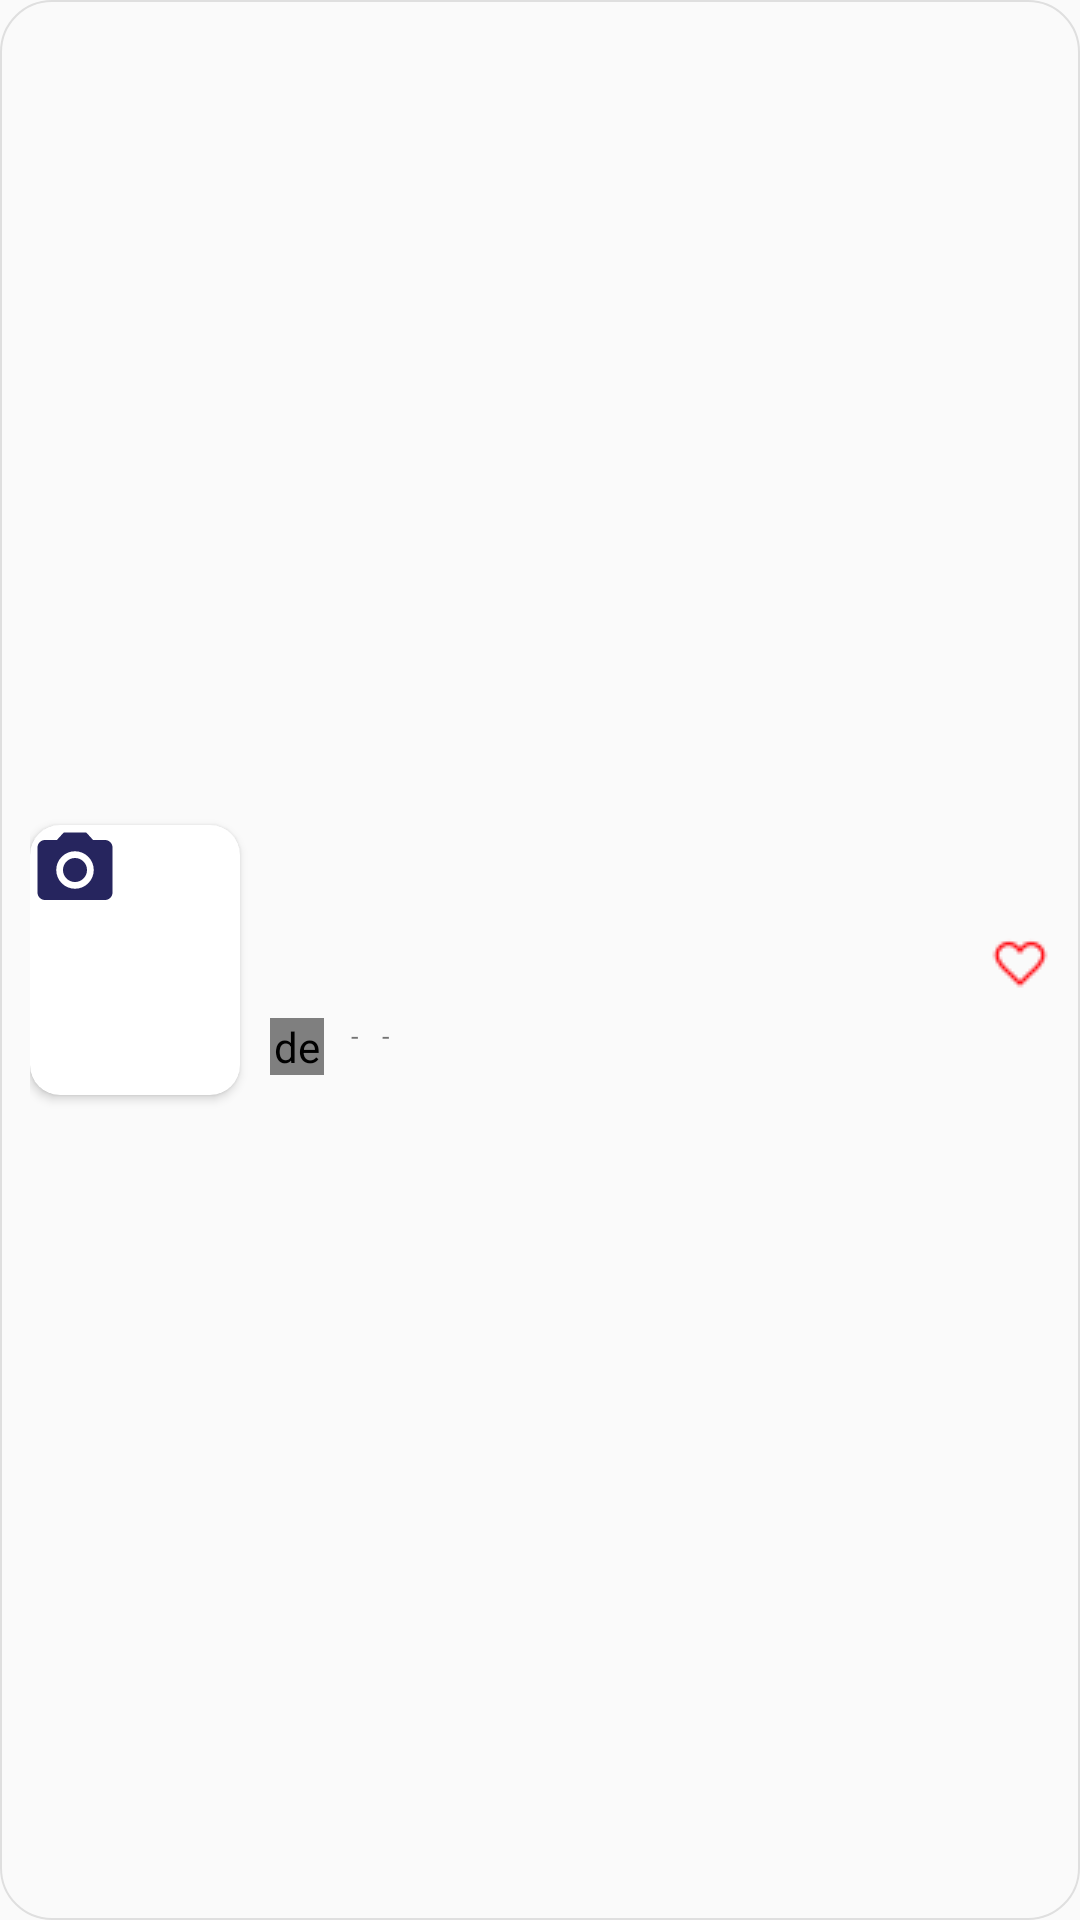

Produce the Android XML layout that renders to this screen, including the resource entries it uses.
<!-- AndroidManifest.xml: application theme Theme.NhaDat_App -->
<!-- res/layout/card.xml -->
<?xml version="1.0" encoding="utf-8"?>
<LinearLayout xmlns:android="http://schemas.android.com/apk/res/android"
    android:layout_width="match_parent"
    xmlns:app="http://schemas.android.com/apk/res-auto"
    android:orientation="horizontal"
    android:paddingLeft="10dp"
    android:background="@drawable/cardborder"
    android:layout_marginStart="15dp"
    android:layout_marginEnd="15dp"
    android:layout_marginTop="10dp"
    android:layout_height="120dp">
    <androidx.cardview.widget.CardView
        android:layout_width="70dp"
        android:layout_height="90dp"
        android:layout_gravity="center_vertical"
        app:cardCornerRadius="10dp"
        >
        <ImageView
            android:layout_width="70dp"
            android:layout_height="90dp"
            android:id="@+id/card_img"
            android:scaleType="fitXY"
            />
        <LinearLayout
            android:layout_width="30dp"
            android:layout_height="30dp"
            android:gravity="center"
            android:background="@drawable/ic_baseline_photo_camera_24"
            >
            <TextView
                android:layout_width="20dp"
                android:layout_height="20dp"
                android:id="@+id/image_count"
                android:textColor="@color/white"
                android:textSize="6dp"
                android:textStyle="bold"
                android:gravity="center"
                />
        </LinearLayout>
    </androidx.cardview.widget.CardView>
    <LinearLayout
        android:layout_width="match_parent"
        android:layout_height="100dp"
        android:layout_gravity="center_vertical"
        android:orientation="vertical"
        android:paddingLeft="10dp"
        >
        <TextView
            android:layout_width="match_parent"
            android:layout_height="35dp"
            android:id="@+id/card_tittle"
            android:textColor="@color/black"
            android:fontFamily="@font/font1"
            android:textSize="13.5dp"
            android:text=""
            android:lines="2"
            android:gravity="center_vertical"
            android:textStyle="bold"
            android:layout_marginTop="6dp"
            />
        <RelativeLayout
            android:layout_width="match_parent"
            android:layout_height="20dp"
            android:orientation="horizontal"
            >
            <TextView
                android:layout_width="match_parent"
                android:layout_height="20dp"
                android:id="@+id/card_gia"
                android:textColor="@color/red"
                android:fontFamily="@font/font1"
                android:textStyle="bold"
                android:text=""
                android:textSize="13dp"
                />
            <ImageButton
                android:layout_width="20dp"
                android:layout_height="20dp"
                android:layout_alignParentRight="true"
                android:layout_marginRight="10dp"
                android:src="@drawable/heart_20px"
                android:background="@null"
                android:id="@+id/save"
                />
        </RelativeLayout>
        <LinearLayout
            android:layout_width="match_parent"
            android:orientation="horizontal"
            android:layout_height="20dp"
            android:layout_marginTop="8dp"
            >
            <de.hdodenhof.circleimageview.CircleImageView
                android:layout_width="18dp"
                android:layout_height="19dp"
                android:id="@+id/card_profile"
                android:background="@drawable/circleimg"
                android:layout_gravity="center_vertical"
                android:layout_marginRight="5dp"
                />

            <TextView
                android:layout_width="wrap_content"
                android:layout_height="20dp"
                android:id="@+id/card_username"
                android:text=""
                android:layout_marginTop="1dp"
                android:fontFamily="@font/font1"
                android:textSize="9dp"
                android:layout_gravity="center_vertical"
                />
            <TextView
                android:layout_width="wrap_content"
                android:layout_height="20dp"
                android:text="-"
                android:fontFamily="@font/font1"
                android:textSize="9dp"
                android:layout_gravity="center_vertical"
                android:layout_marginLeft="4dp"
                android:layout_marginRight="4dp"
                />
            <TextView
                android:layout_width="wrap_content"
                android:layout_height="20dp"
                android:id="@+id/card_time"
                android:text=""
                android:layout_marginTop="1dp"
                android:fontFamily="@font/font1"
                android:textSize="9dp"
                android:layout_gravity="center_vertical"
                />
            <TextView
                android:layout_width="wrap_content"
                android:layout_height="20dp"
                android:text="-"
                android:fontFamily="@font/font1"
                android:textSize="9dp"
                android:layout_gravity="center_vertical"
                android:layout_marginLeft="4dp"
                android:layout_marginRight="4dp"
                />
            <TextView
                android:layout_width="match_parent"
                android:layout_height="20dp"
                android:id="@+id/card_add"
                android:text=""
                android:layout_marginTop="1dp"
                android:fontFamily="@font/font1"
                android:textSize="9dp"
                android:layout_gravity="center_vertical"
                />
        </LinearLayout>
    </LinearLayout>
</LinearLayout>
<!-- resources referenced by this layout -->
<resources>
  <color name="black">#FF000000</color>
  <color name="red">#FF2800</color>
  <color name="white">#FFFFFFFF</color>
  <!-- drawable cardborder (drawable) -->
  <?xml version="1.0" encoding="utf-8"?>
  <shape xmlns:android="http://schemas.android.com/apk/res/android">
      <corners android:radius="17dp"/>
      <stroke android:color="#DFDFDF" android:width="0.7dp"/>
  </shape>
  <!-- drawable circleimg (drawable) -->
  <?xml version="1.0" encoding="utf-8"?>
  <shape xmlns:android="http://schemas.android.com/apk/res/android">
      <corners android:radius="100dp"/>
      <solid android:color="@color/colorSigup"/>
      <stroke android:color="@color/colorSigup" android:width="10dp"/>
  </shape>
  <!-- drawable heart_20px: png bitmap (drawable, 506 bytes) -->
  <!-- drawable ic_baseline_photo_camera_24 (drawable) -->
  <vector android:height="24dp" android:tint="#26255E"
      android:viewportHeight="24" android:viewportWidth="24"
      android:width="24dp" xmlns:android="http://schemas.android.com/apk/res/android">
      <path android:fillColor="@android:color/white" android:pathData="M12,12m-3.2,0a3.2,3.2 0,1 1,6.4 0a3.2,3.2 0,1 1,-6.4 0"/>
      <path android:fillColor="@android:color/white" android:pathData="M9,2L7.17,4L4,4c-1.1,0 -2,0.9 -2,2v12c0,1.1 0.9,2 2,2h16c1.1,0 2,-0.9 2,-2L22,6c0,-1.1 -0.9,-2 -2,-2h-3.17L15,2L9,2zM12,17c-2.76,0 -5,-2.24 -5,-5s2.24,-5 5,-5 5,2.24 5,5 -2.24,5 -5,5z"/>
  </vector>
  <style name="Theme.NhaDat_App" parent="Theme.AppCompat.DayNight.NoActionBar">
          
          <item name="colorPrimary">@color/purple_500</item>
          <item name="colorPrimaryVariant">@color/purple_700</item>
          <item name="colorOnPrimary">@color/white</item>
          
          <item name="colorSecondary">@color/teal_200</item>
          <item name="colorSecondaryVariant">@color/teal_700</item>
          <item name="colorOnSecondary">@color/black</item>
          
          <item name="android:statusBarColor" tools:targetApi="l">?attr/colorPrimaryVariant</item>
          
      </style>
  <color name="colorSigup">#26255E</color>
  <color name="purple_500">#FF6200EE</color>
  <color name="purple_700">#FF3700B3</color>
  <color name="teal_200">#FF03DAC5</color>
  <color name="teal_700">#FF018786</color>
</resources>
